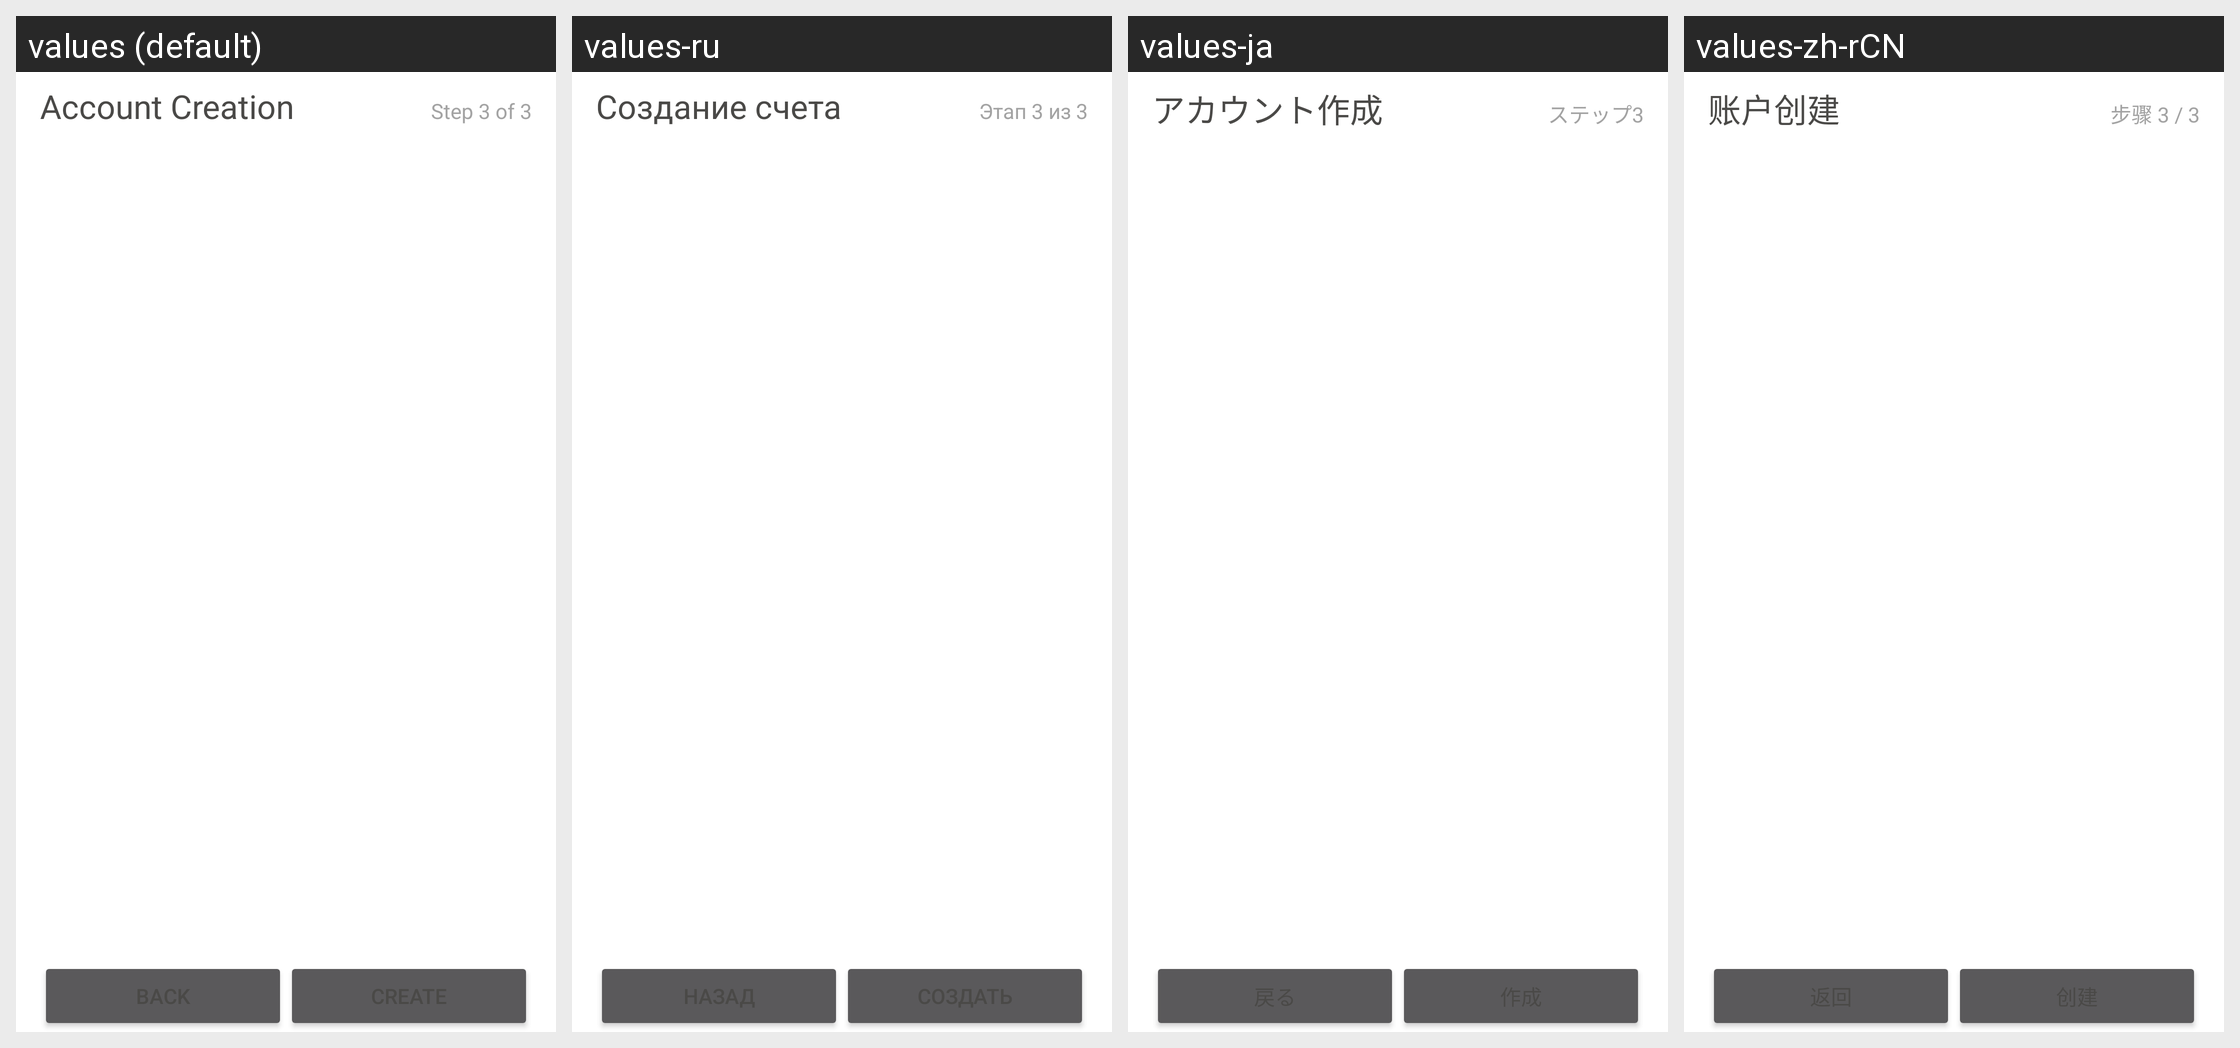

Strings drawn on this Android screen and how each of the app's shown locales translates them:
Android screen res/layout/provisioning_vertu_s3.xml rendered under 4 locales, left to right: values (default), values-ru, values-ja, values-zh-rCN. Device: Nexus 5 (rendered at 1080×1920; each locale shown at half size, 540×960, under a caption strip naming it); theme SilentPhoneTheme.
Other locales in the repository, not shown: values-de, values-en-rUS, values-es, values-fr, values-ko, values-nl, values-pt, values-th.
Strings drawn on this screen, with the default value and each locale's value (text and hints the layout hard-codes, and strings that could not be matched under every locale, appear in the picture but are not listed):

provisioning_infoText
  values: Account Creation
  values-ru: Создание счета
  values-ja: アカウント作成
  values-zh-rCN: 账户创建

provisioning_stepInfo_3
  values: Step 3 of 3
  values-ru: Этап 3 из 3
  values-ja: ステップ3
  values-zh-rCN: 步骤 3 / 3
